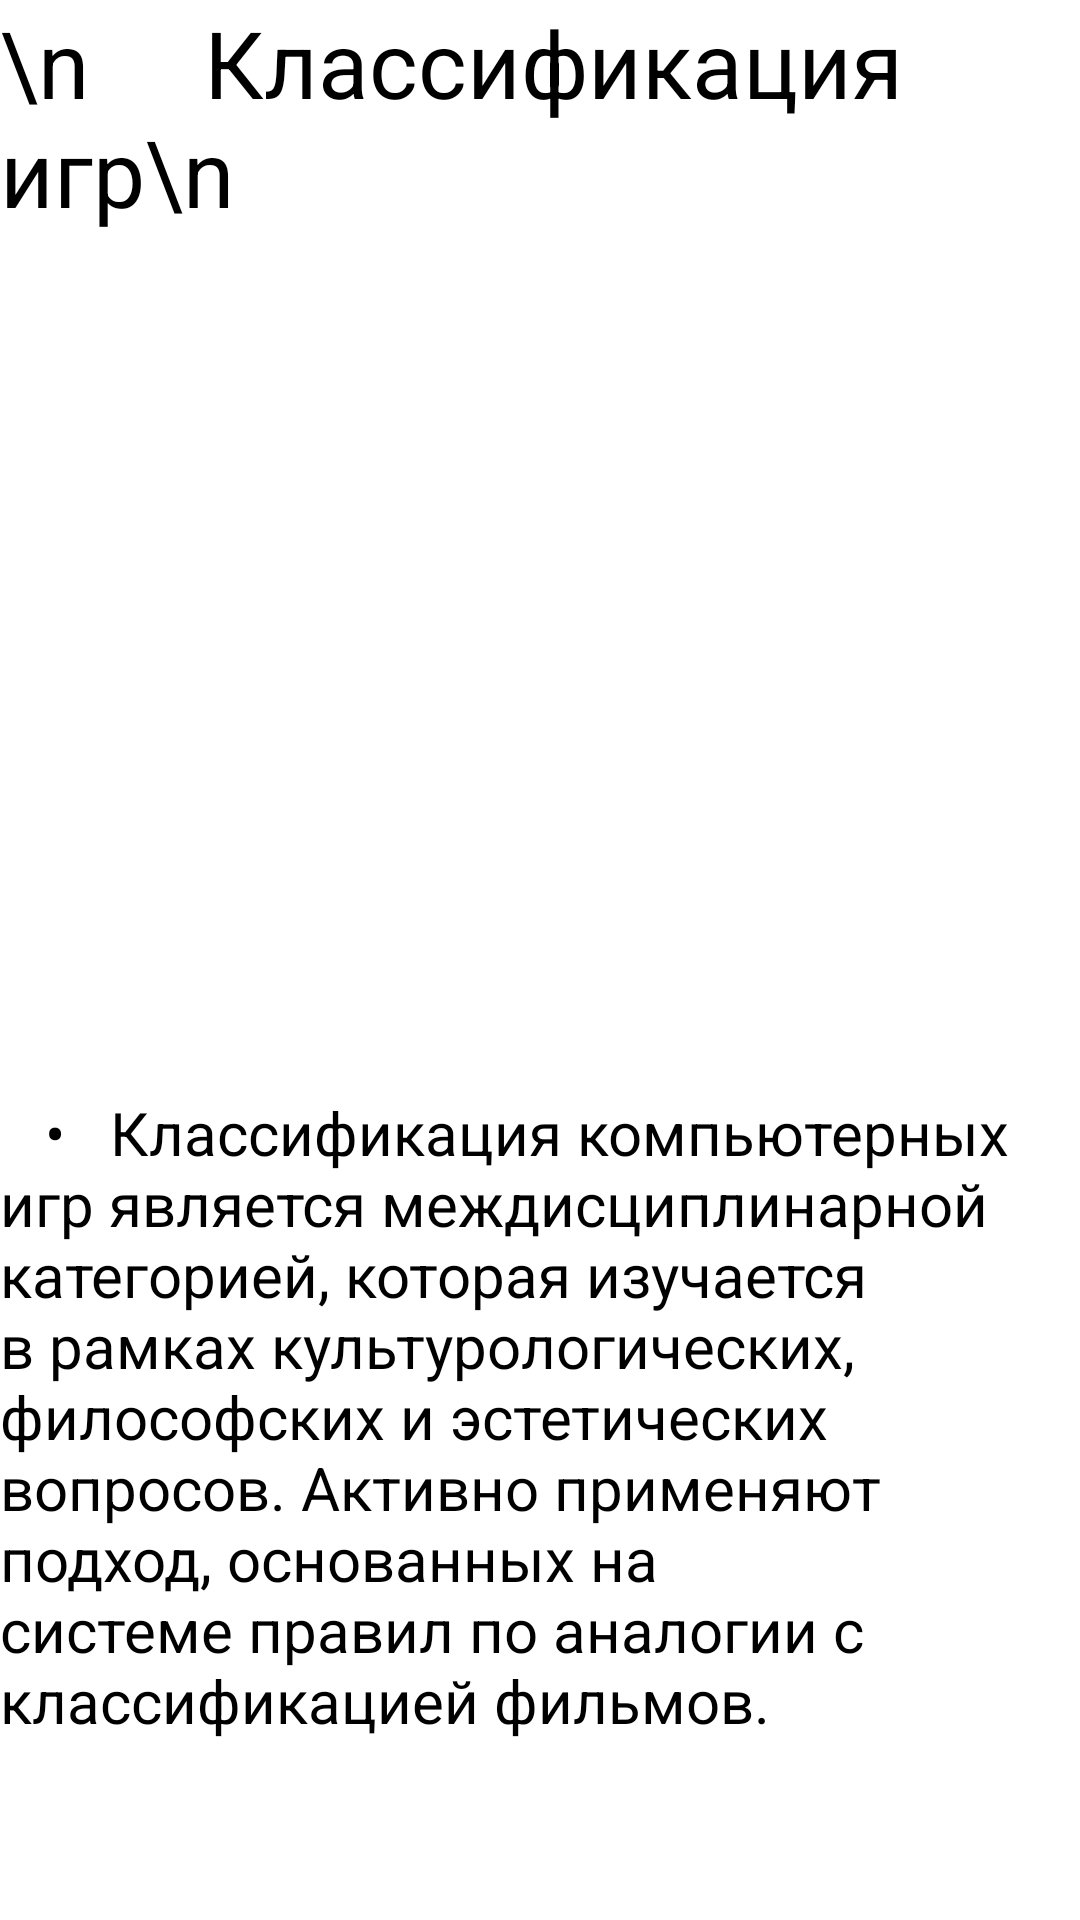

Write the Android layout XML for this screen, with the resource values it uses.
<!-- AndroidManifest.xml: application theme Theme.Avdeev_PR1819 -->
<!-- res/layout/fragment_classification.xml -->
<?xml version="1.0" encoding="utf-8"?>
<FrameLayout xmlns:android="http://schemas.android.com/apk/res/android"
    xmlns:app="http://schemas.android.com/apk/res-auto"
    xmlns:tools="http://schemas.android.com/tools"
    android:layout_width="match_parent"
    android:layout_height="match_parent"
    tools:context=".Classification">


    
    <ScrollView
        android:layout_width="match_parent"
        android:layout_height="match_parent"
        tools:layout_editor_absoluteX="68dp"
        tools:layout_editor_absoluteY="81dp">

        <LinearLayout
            android:layout_width="match_parent"
            android:layout_height="wrap_content"
            android:orientation="vertical">

            <TextView
                android:id="@+id/textView3"
                android:layout_width="match_parent"
                android:layout_height="wrap_content"
                android:text="\n     Классификация игр\n"
                android:textColor="#000000"
                android:textSize="31dp" />


            <ImageView
                android:id="@+id/imageView3"
                android:layout_width="match_parent"
                android:layout_height="286dp"
                app:srcCompat="@drawable/classif" />

            <TextView
                android:id="@+id/textView4"
                android:layout_width="match_parent"
                android:layout_height="wrap_content"
                android:textSize="20dp"
                android:text=
                    "   •   Классификация компьютерных игр является междисциплинарной категорией, которая изучается в рамках культурологических, философских и эстетических вопросов. Активно применяют подход, основанных на системе правил по аналогии с классификацией фильмов. "
                android:textColor="#000000" />

        </LinearLayout>
    </ScrollView>

</FrameLayout>
<!-- resources referenced by this layout -->
<resources>
  <style name="Theme.Avdeev_PR1819" parent="Theme.MaterialComponents.DayNight.DarkActionBar">
          
          <item name="colorPrimary">@color/purple_500</item>
          <item name="colorPrimaryVariant">@color/purple_700</item>
          <item name="colorOnPrimary">@color/white</item>
          
          <item name="colorSecondary">@color/teal_200</item>
          <item name="colorSecondaryVariant">@color/teal_700</item>
          <item name="colorOnSecondary">@color/black</item>
          
          <item name="android:statusBarColor">?attr/colorPrimaryVariant</item>
          
      </style>
  <!-- not gathered from this repository: default colours our renderer supplied (Android Studio template values) -->
  <color name="purple_500">#FF6200EE</color>
  <color name="purple_700">#FF3700B3</color>
  <color name="teal_200">#FF03DAC5</color>
  <color name="teal_700">#FF018786</color>
  <color name="black">#FF000000</color>
  <color name="white">#FFFFFFFF</color>
</resources>
